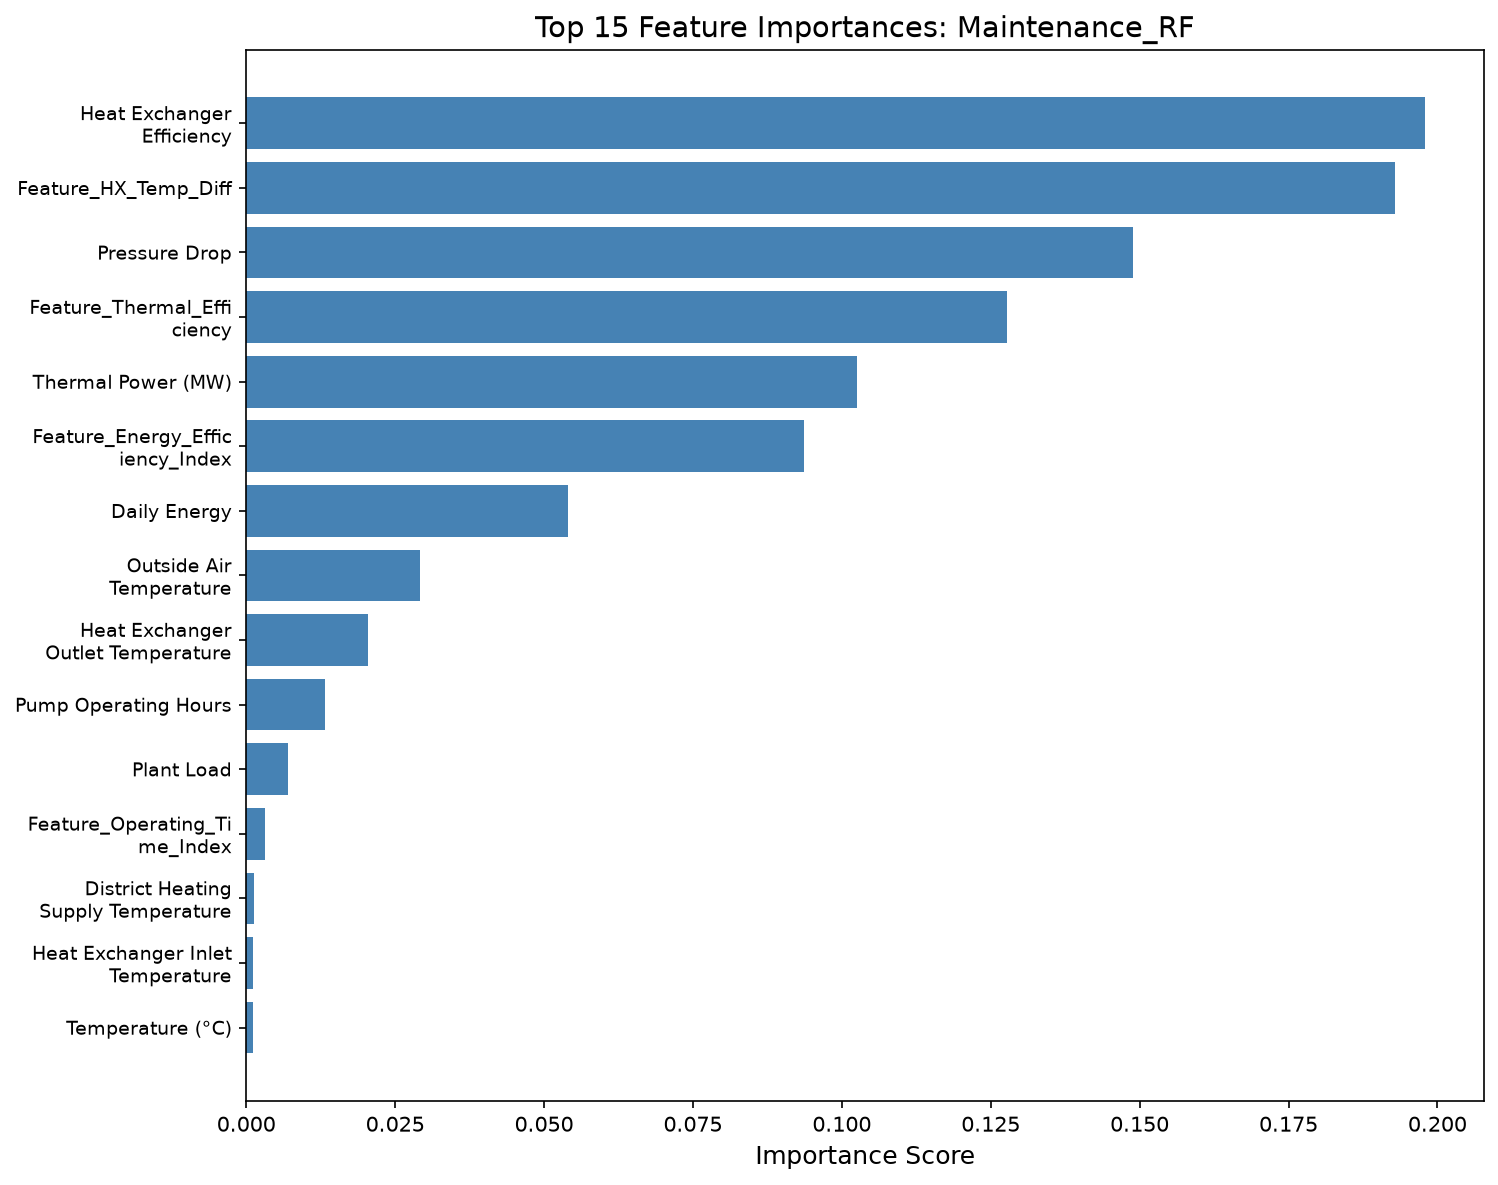

The data file committed next to this chart (first rows):
Feature, Importance
Heat Exchanger Efficiency, 0.1979
Feature_HX_Temp_Diff, 0.1929
Pressure Drop, 0.149
Feature_Thermal_Efficiency, 0.1277
Thermal Power (MW), 0.1026
Feature_Energy_Efficiency_Index, 0.0936
Daily Energy, 0.05406
Outside Air Temperature, 0.02916
Heat Exchanger Outlet Temperature, 0.02041
Pump Operating Hours, 0.01314
Plant Load, 0.006965
Feature_Operating_Time_Index, 0.003097
District Heating Supply Temperature, 0.00127
Heat Exchanger Inlet Temperature, 0.001166
Temperature (°C), 0.001146
Pressure (bar), 0.001008
Health Score, 0.0009562
Flow Rate (m3/h), 0.0006823
District Heating Return Temperature, 0.0006627
Motor Current (A), 0.0006192
Feature_Flow_Stability_Index, 0.0005824
Motor Voltage (V), 0.0004105
Motor Power (kW), 0.0004044
Feature_Pump_Load_Index, 0.0003854
Alarm Count, 0.0001429
Pump Running (0/1), 0.0
Pump Speed (%), 0.0
